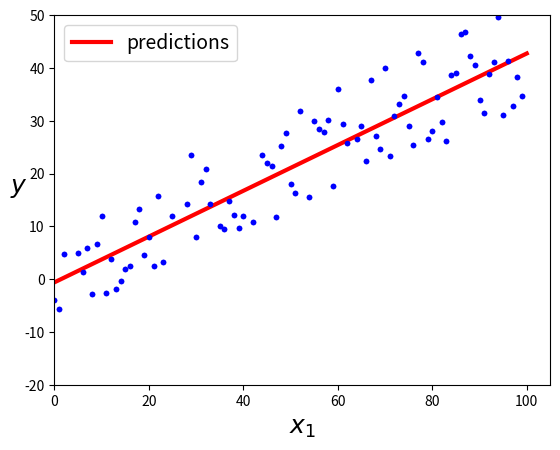

This figure's Python source:
import matplotlib.pyplot as plt
import numpy as np
import random

X= np.random.choice(100, (90,1) , replace=False)
X_test=[]
for i in range(0,100):

    if i in X:
        continue
    else:
        X_test.append(i)

X_test = np.array(X_test).reshape(10,1)
y_test=3 + 0.4*X_test + np.random.randint(-10, 10, 10  ).reshape(10,1)
y=3 + 0.4*X + np.random.randint(-10, 10, 90  ).reshape(90,1)
plt.plot(X,y,'b.')
plt.xlabel('$x_1$',fontsize= 18)
plt.ylabel('$y$', rotation=0 , fontsize=18)
plt.axis([-10,105,-20,50])
plt.show()



X_b = np.c_[np.ones((90,1)),X]

theta_best= np.linalg.inv(X_b.T.dot(X_b)).dot(X_b.T).dot(y)
print(theta_best)




X_new=np.array([[0],[100]])
X_new_b=np.c_[np.ones((2,1)),X_new]
y_predict=X_new_b.dot(theta_best)


plt.plot(X_new,y_predict,"r-",linewidth=3,label='predictions')
plt.plot(X,y,'b.')
plt.xlabel('$x_1$',fontsize=18)
plt.ylabel('$y$',rotation=0,fontsize=18)
plt.legend(loc='upper left',fontsize=14)
plt.axis([0,105,-20,50])
plt.show()





eta=0.1
n_iteration=100
m=100

theta=np.random.randn(2,1)

for iteration in range(n_iteration):
    gradiant=2/m* X_b.T.dot(X_b.dot(theta)-y)
    theta=theta-eta*gradiant
print('theta',theta)



def cost_function(X, y, theta):

    m = len(y)

    J = np.sum((X.dot(theta) - y) ** 2) / 2 / m

    return J


theta_best = theta_best.reshape(1, 2)
e_test = cost_function(X_test, y_test, theta_best)
print(e_test)

